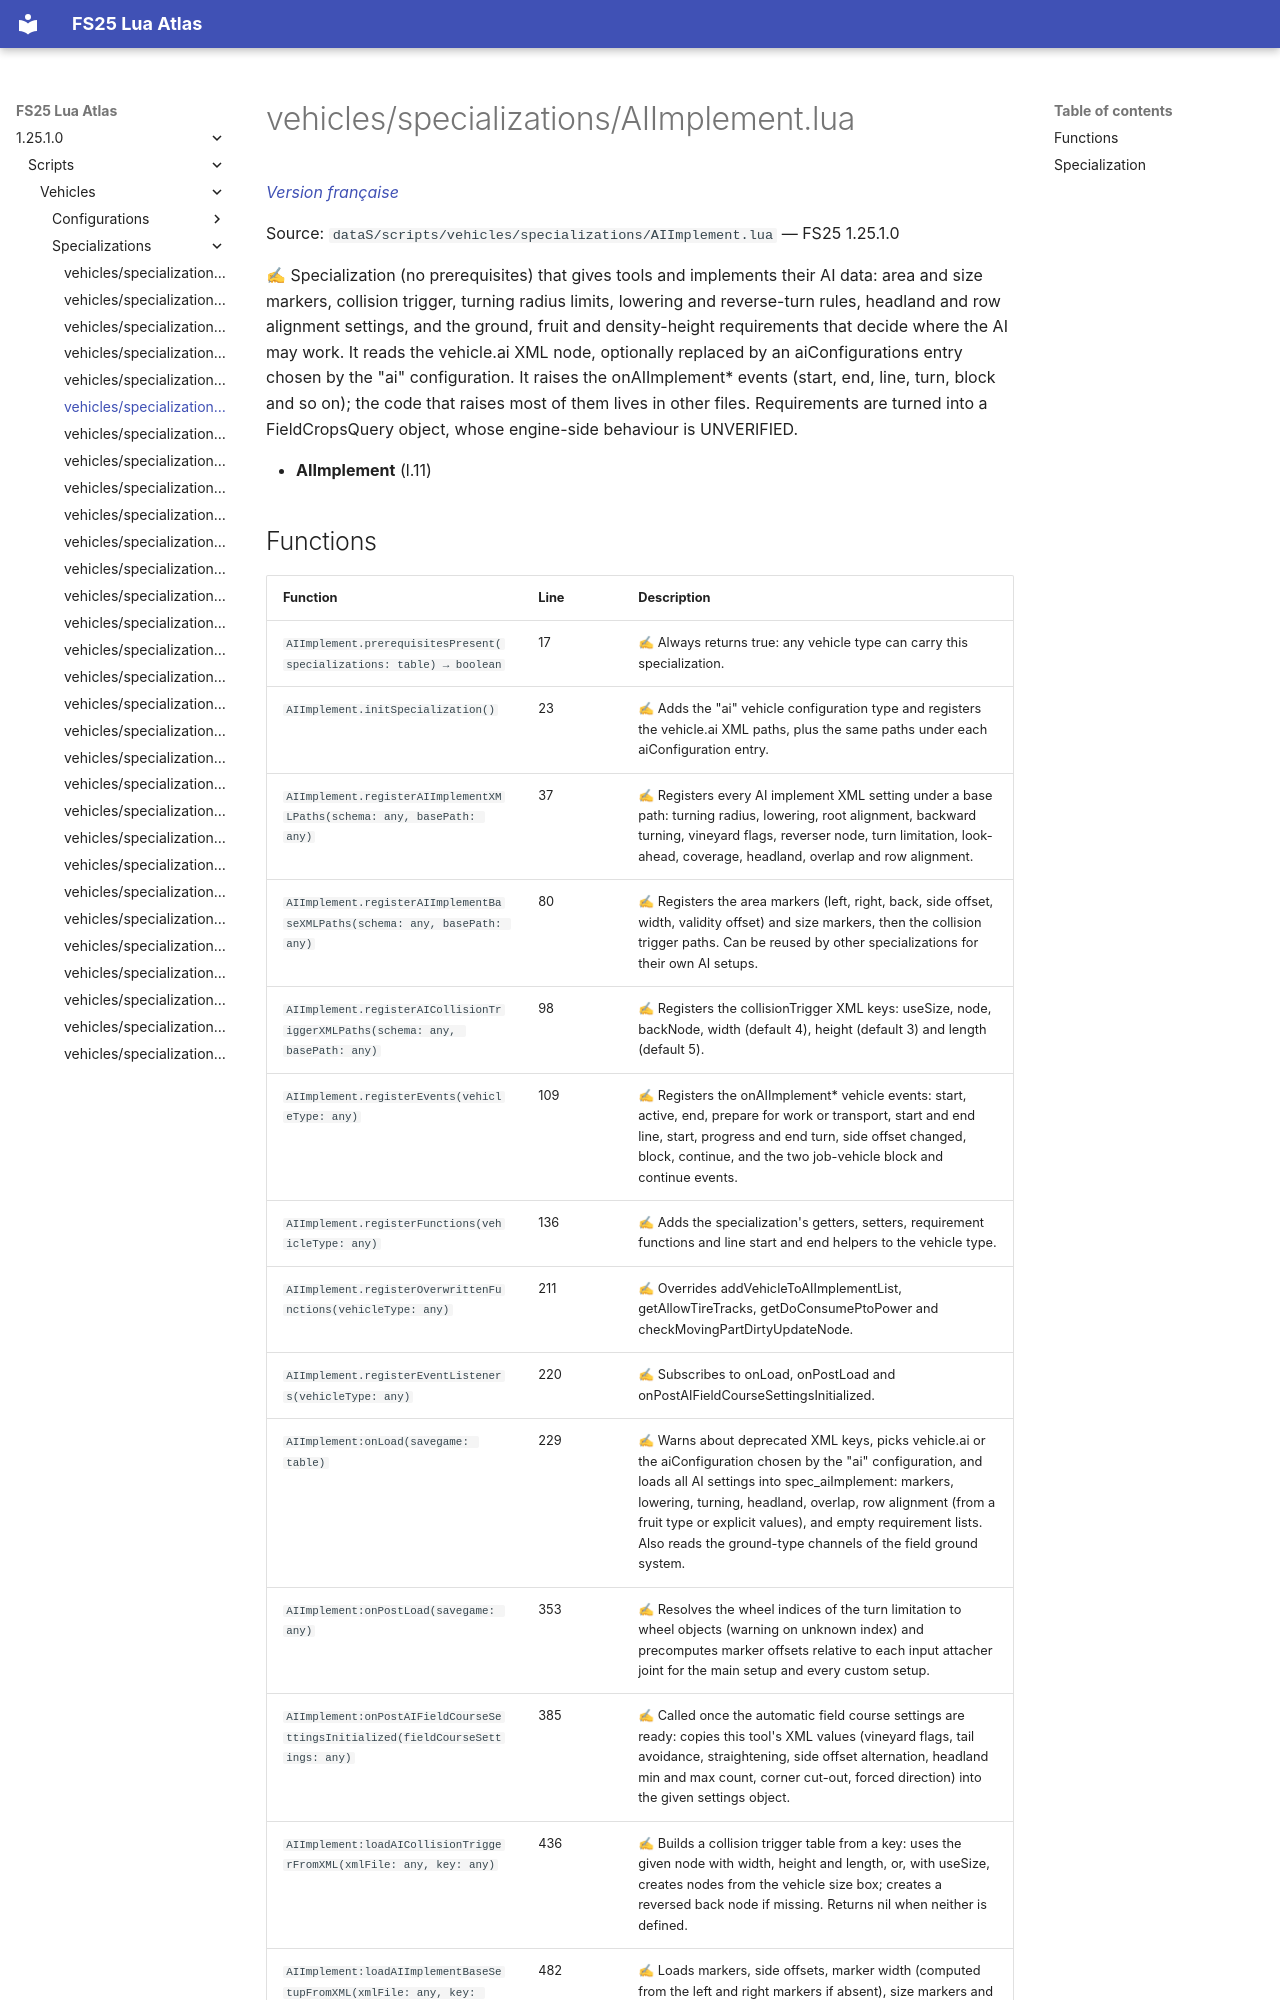

repository: Tim0219800/fs25-lua-atlas · page: 1.25.1.0/scripts/vehicles/specializations/AIImplement.html · generator: mkdocs

# vehicles/specializations/AIImplement.lua

*[Version française](../../../fr/scripts/vehicles/specializations/AIImplement.md)*

Source: `dataS/scripts/vehicles/specializations/AIImplement.lua` — FS25 1.25.1.0

✍ Specialization (no prerequisites) that gives tools and implements their AI data: area and size markers, collision trigger, turning radius limits, lowering and reverse-turn rules, headland and row alignment settings, and the ground, fruit and density-height requirements that decide where the AI may work. It reads the vehicle.ai XML node, optionally replaced by an aiConfigurations entry chosen by the "ai" configuration. It raises the onAIImplement* events (start, end, line, turn, block and so on); the code that raises most of them lives in other files. Requirements are turned into a FieldCropsQuery object, whose engine-side behaviour is UNVERIFIED.

- **AIImplement** (l.11)
